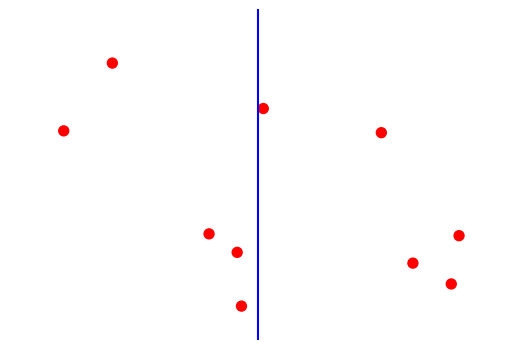

This chart was generated by the following Python code:
import matplotlib.pyplot as plt
import PIL
from PIL import Image
import random
import numpy as np
import os
import json
import argparse

def generate_shapes(num_images, num_objects_list , file):
    # Set up the plot

    output_dir = os.path.join(os.getcwd(), "data")
    input_dir = os.path.join(os.getcwd(), "background_image")
    if not os.path.exists(output_dir):
        os.makedirs(output_dir)

    data = []
    append = (file != 1)

    for n in num_objects_list:
        max_objects = 2*n
        for img_index in range(num_images):
            width, height = 1500, 1000
            fig, ax = plt.subplots()
            ax.set_aspect('equal')
            plt.axis('off')
            #fig.set_figheight(height)
            #fig.set_figwidth(width)
            ax.set_xlim(-1500, 1500)
            ax.set_ylim(-1000, 1000)

            plt.axvline(x = 0, color = 'blue')
            # Generate random positions for the shapes
            left = random.randint(0, max_objects)
            right = max_objects-left
            positions_left, positions_right = [], []
            radius = 30
        
            """shape = plt.Rectangle((-(width - radius), 50), 2850, 875, ec="blue", fill=False)
            ax.add_patch(shape)
            shape = plt.Rectangle((-(width - radius), -50), 2850, 875, ec="blue", fill=False)
            ax.add_patch(shape)"""

            for i in range(left):
                while True:
                    x, y = random.randint(-(width-radius), -radius), random.randint(-(height-radius), (height-radius))
                    # Ensure shapes don't overlap
                    if all(((x - px) ** 2 + (y - py) ** 2) ** 0.5 > 2 * radius for px, py in positions_left) and (abs(x) > radius and abs(y) > radius):
                        positions_left.append((x, y))
                        break

            for i in range(right):
                while True:
                    x, y = random.randint(radius, (width-radius)), random.randint(-(height-radius), (height-radius))
                    # Ensure shapes don't overlap
                    if all(((x - px) ** 2 + (y - py) ** 2) ** 0.5 > 2 * radius for px, py in positions_right) and (abs(x) > radius and abs(y) > radius):
                        positions_right.append((x, y))
                        break

            # Draw shapes and label them
            """first, second, third, fourth = 0, 0, 0, 0
            plt.axhline(0, color='black', linewidth=0.5)
            plt.axvline(0, color='black', linewidth=0.5)"""

            for i, (x, y) in enumerate(positions_left):
                shape = plt.Circle((x, y), radius, color='red')
                ax.add_patch(shape)
                #ax.text(x, y, str(i + 1), color='white', ha='center', va='center', fontsize=8, weight='bold')

            for i, (x, y) in enumerate(positions_right):
                shape = plt.Circle((x, y), radius, color='red')
                ax.add_patch(shape)

            # Save the plot to a file
            filename = f"{file}.png"
            file += 1
            filepath = os.path.join(output_dir, filename)
            plt.savefig(filepath, bbox_inches='tight')
            plt.close()

            answer = max(left, right) - n

            gold_output = {
                "id": filename,
                "answer": answer,
                "num_objects": n
            }
            data.append(gold_output)


    if append:
        with open(os.path.join(os.getcwd() , "data.json"), "r") as f:
            old_data = json.load(f)
            old_data.extend(data)
        with open(os.path.join(os.getcwd() , "data.json"), "w") as f:
            json.dump(old_data, f, indent=2)
    else:
        with open(os.path.join(os.getcwd() , "data.json"), "w") as f:
            json.dump(data, f, indent=2)



# # Example usage
# generate_shapes(10, 'shapes.png')
if __name__ == "__main__":
    # Parse command line arguments
    parser = argparse.ArgumentParser(description='Create an image of different objects')
    parser.add_argument(
        '--num_images', 
        type=int, 
        help='Number of images to generate',
        default=1
    )
    parser.add_argument(
        '--num_sizes', 
        nargs='*', 
        type=int,
        help='List of count of objects',
        default=[5]
    )
    parser.add_argument(
        '--file', 
        type=int, 
        help='Starting file number',
        default=1
    )
    args = parser.parse_args()
    file = args.file
    num_object_list = args.num_sizes
    append = (file != 1)
    generate_shapes(args.num_images, num_object_list , file)
